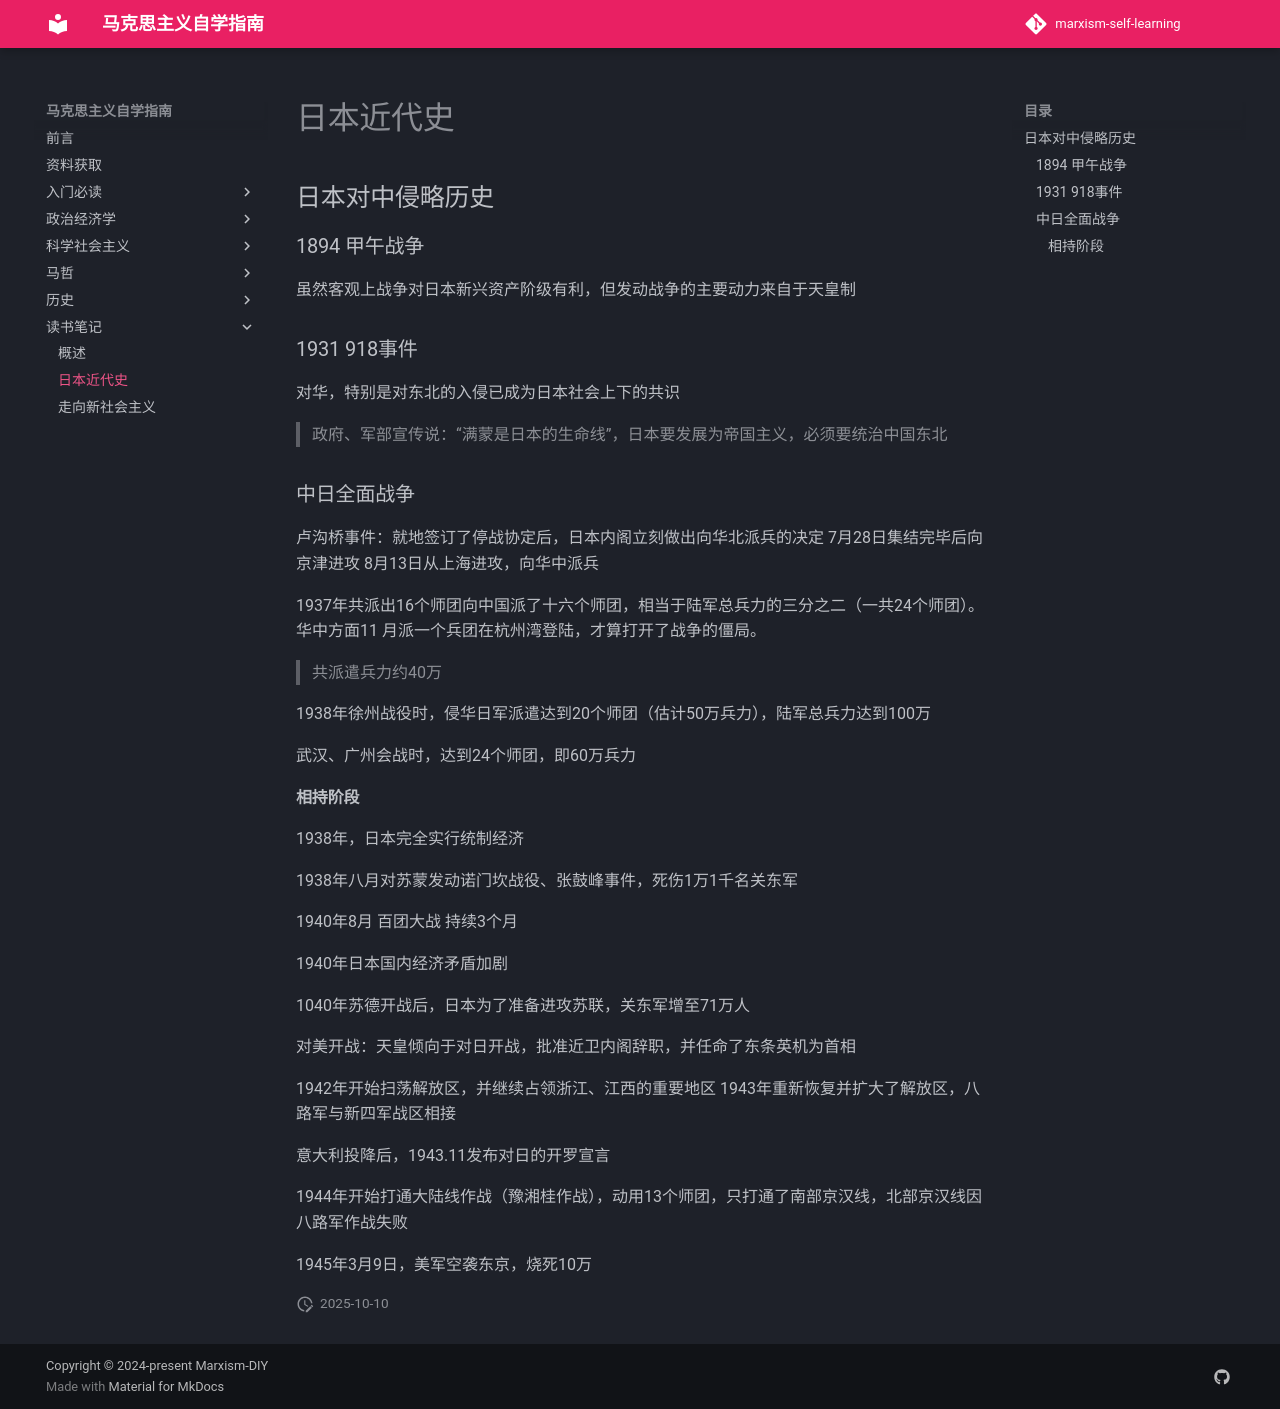

repository: MarxismDIY/marxism-DIY · page: 读书笔记/日本近代史/index.html · generator: mkdocs


## 日本对中侵略历史

### 1894 甲午战争

虽然客观上战争对日本新兴资产阶级有利，但发动战争的主要动力来自于天皇制

### 1931 918事件

对华，特别是对东北的入侵已成为日本社会上下的共识

> 政府、军部宣传说：“满蒙是日本的生命线”，日本要发展为帝国主义，必须要统治中国东北

### 中日全面战争

卢沟桥事件：就地签订了停战协定后，日本内阁立刻做出向华北派兵的决定
7月28日集结完毕后向京津进攻
8月13日从上海进攻，向华中派兵

1937年共派出16个师团向中国派了十六个师团，相当于陆军总兵力的三分之二（一共24个师团）。华中方面11 月派一个兵团在杭州湾登陆，才算打开了战争的僵局。

> 共派遣兵力约40万


1938年徐州战役时，侵华日军派遣达到20个师团（估计50万兵力），陆军总兵力达到100万

武汉、广州会战时，达到24个师团，即60万兵力

#### 相持阶段


1938年，日本完全实行统制经济

1938年八月对苏蒙发动诺门坎战役、张鼓峰事件，死伤1万1千名关东军


1940年8月 百团大战 持续3个月

1940年日本国内经济矛盾加剧

1040年苏德开战后，日本为了准备进攻苏联，关东军增至71万人

对美开战：天皇倾向于对日开战，批准近卫内阁辞职，并任命了东条英机为首相

1942年开始扫荡解放区，并继续占领浙江、江西的重要地区
1943年重新恢复并扩大了解放区，八路军与新四军战区相接

意大利投降后，1943.11发布对日的开罗宣言

1944年开始打通大陆线作战（豫湘桂作战），动用13个师团，只打通了南部京汉线，北部京汉线因八路军作战失败

1945年3月9日，美军空袭东京，烧死10万
